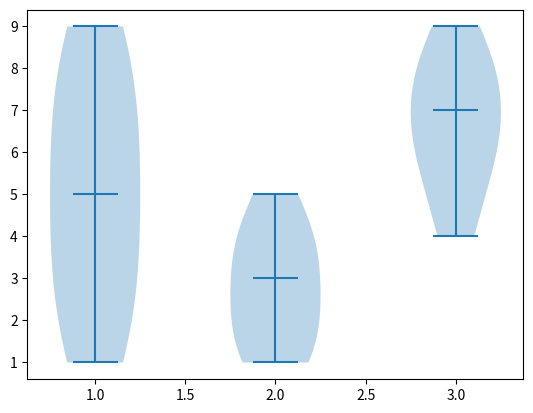

Here is the Python script that generated this plot:
import numpy as np
from matplotlib import pyplot as plt
one=[1,2,3,4,5,6,7,8,9]
two=[1,2,3,4,5,4,3,2,1]
three=[6,7,8,9,8,7,6,5,4]
data=list([one,two,three])
plt.violinplot(data,showmedians=True)
plt.show()